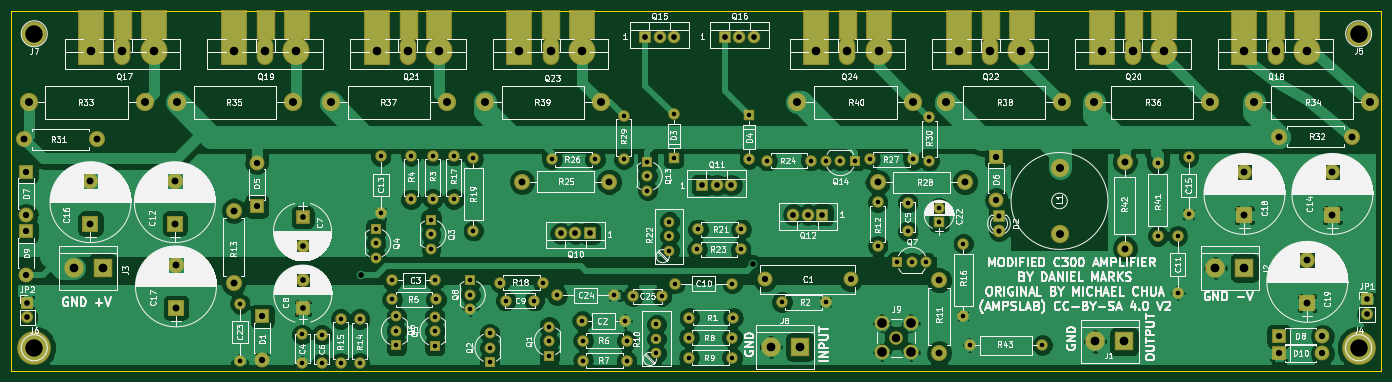
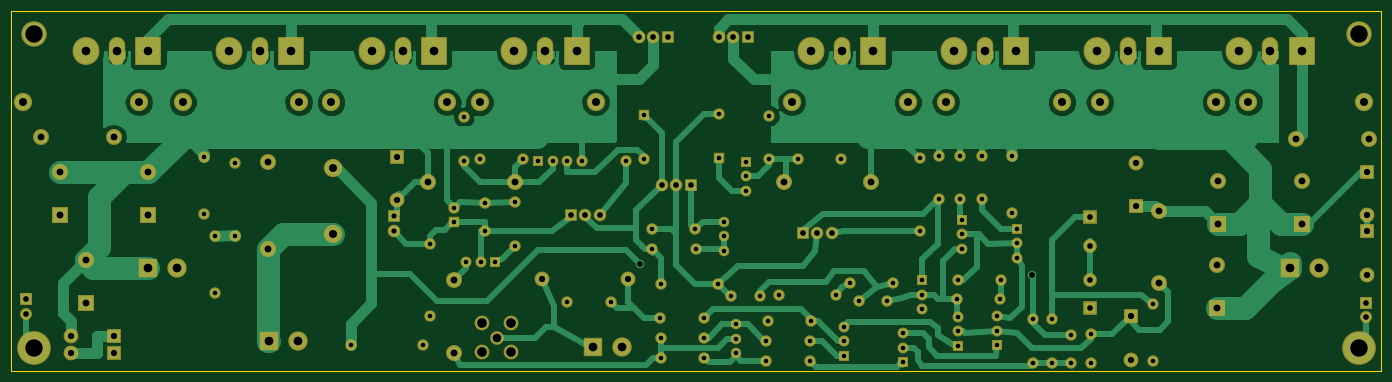
Circuit board: 8 layer files. Board 240.0 x 63.0 mm.
- bottom_copper: PowerampC300-B.Cu.gbr (66251 bytes)
- bottom_mask: PowerampC300-B.Mask.gbr (8074 bytes)
- bottom_silk: PowerampC300-B.SilkS.gbr (265 bytes)
- outline: PowerampC300-Edge.Cuts.gbr (489 bytes)
- top_copper: PowerampC300-F.Cu.gbr (157909 bytes)
- top_mask: PowerampC300-F.Mask.gbr (8807 bytes)
- top_silk: PowerampC300-F.SilkS.gbr (250869 bytes)
- drill: PowerampC300.drl (3585 bytes)

=== bottom_copper: PowerampC300-B.Cu.gbr (66251 bytes, source omitted) ===
=== bottom_mask: PowerampC300-B.Mask.gbr (8074 bytes, source omitted) ===
=== bottom_silk: PowerampC300-B.SilkS.gbr ===
G04 #@! TF.FileFunction,Legend,Bot*
%FSLAX46Y46*%
G04 Gerber Fmt 4.6, Leading zero omitted, Abs format (unit mm)*
G04 Created by KiCad (PCBNEW 4.0.7) date 10/13/20 15:55:48*
%MOMM*%
%LPD*%
G01*
G04 APERTURE LIST*
%ADD10C,0.100000*%
G04 APERTURE END LIST*
D10*
M02*

=== outline: PowerampC300-Edge.Cuts.gbr ===
G04 #@! TF.FileFunction,Profile,NP*
%FSLAX46Y46*%
G04 Gerber Fmt 4.6, Leading zero omitted, Abs format (unit mm)*
G04 Created by KiCad (PCBNEW 4.0.7) date 10/13/20 15:55:48*
%MOMM*%
%LPD*%
G01*
G04 APERTURE LIST*
%ADD10C,0.100000*%
%ADD11C,0.150000*%
G04 APERTURE END LIST*
D10*
D11*
X26000000Y-106000000D02*
X26000000Y-43000000D01*
X266000000Y-106000000D02*
X26000000Y-106000000D01*
X266000000Y-43000000D02*
X266000000Y-106000000D01*
X26000000Y-43000000D02*
X266000000Y-43000000D01*
M02*

=== top_copper: PowerampC300-F.Cu.gbr (157909 bytes, source omitted) ===
=== top_mask: PowerampC300-F.Mask.gbr (8807 bytes, source omitted) ===
=== top_silk: PowerampC300-F.SilkS.gbr (250869 bytes, source omitted) ===
=== drill: PowerampC300.drl ===
M48
;DRILL file {KiCad 4.0.7} date 10/13/20 15:55:50
;FORMAT={-:-/ absolute / metric / decimal}
FMAT,2
METRIC,TZ
T1C0.800
T2C0.900
T3C1.000
T4C1.100
T5C1.200
T6C1.400
T7C1.500
T8C1.520
T9C1.700
T10C3.048
%
G90
G05
M71
T1
X66.025Y-94.275
X66.025Y-104.275
X76.925Y-99.675
X76.925Y-104.675
X80.35Y-99.725
X80.35Y-104.725
X83.65Y-96.975
X83.65Y-104.595
X87.Y-97.
X87.Y-104.62
X89.84Y-81.15
X89.84Y-83.69
X89.84Y-86.23
X90.7Y-68.45
X90.7Y-78.45
X92.73Y-90.19
X92.74Y-93.52
X93.4Y-96.52
X93.4Y-99.06
X93.4Y-101.6
X96.Y-68.38
X96.Y-76.
X99.5Y-79.6
X99.5Y-82.14
X99.5Y-84.68
X99.8Y-68.33
X99.8Y-75.95
X100.175Y-96.57
X100.175Y-99.11
X100.175Y-101.65
X100.23Y-90.19
X100.36Y-93.52
X103.5Y-68.33
X103.5Y-75.95
X106.4Y-90.19
X106.4Y-92.73
X106.4Y-95.27
X106.91Y-68.8
X106.91Y-81.5
X109.8Y-99.47
X109.8Y-102.01
X109.8Y-104.55
X111.525Y-90.575
X112.6Y-93.75
X117.6Y-93.75
X119.145Y-90.575
X120.2Y-98.32
X120.2Y-100.86
X120.2Y-103.4
X120.63Y-69.
X121.575Y-92.825
X125.96Y-97.31
X126.13Y-100.75
X126.13Y-104.25
X128.25Y-69.
X131.575Y-92.825
X133.25Y-61.38
X133.25Y-69.
X133.46Y-97.31
X133.75Y-100.75
X133.75Y-104.25
X134.91Y-92.96
X137.4Y-69.4
X137.4Y-71.94
X137.4Y-74.48
X139.Y-97.92
X139.Y-100.46
X139.Y-103.
X139.91Y-92.96
X141.25Y-79.92
X141.25Y-82.46
X141.25Y-85.
X142.Y-61.13
X142.Y-68.75
X142.25Y-90.75
X144.63Y-100.25
X144.63Y-103.75
X144.75Y-96.75
X146.13Y-84.75
X146.25Y-81.25
X152.25Y-90.75
X152.25Y-100.25
X152.25Y-103.75
X152.37Y-96.75
X153.75Y-84.75
X153.87Y-81.25
X155.25Y-61.25
X155.25Y-68.87
X158.38Y-69.25
X161.Y-94.
X166.Y-69.25
X168.62Y-94.
X168.67Y-69.25
X171.21Y-69.25
X173.75Y-69.25
X176.38Y-69.
X177.75Y-76.5
X177.75Y-84.12
X181.2Y-87.
X183.Y-76.6
X183.Y-81.6
X183.74Y-87.
X184.Y-69.
X186.28Y-87.
X186.75Y-61.63
X186.75Y-69.25
X188.5Y-77.5
X188.5Y-80.
X192.75Y-83.75
X192.75Y-96.45
X193.85Y-101.53
X206.55Y-101.53
X226.8Y-69.7
X226.8Y-82.4
X230.3Y-82.4
X230.3Y-92.4
X232.2Y-68.6
X232.2Y-78.6
T2
X199.Y-79.
X199.Y-81.54
T3
X28.77Y-94.11
X28.77Y-96.65
X77.Y-79.125
X77.Y-84.125
X77.05Y-90.1
X77.05Y-95.1
X87.2Y-89.2
X122.27Y-81.975
X124.81Y-81.975
X127.35Y-81.975
X137.Y-47.5
X139.54Y-47.5
X142.08Y-47.5
X147.Y-73.5
X149.54Y-73.5
X151.Y-47.5
X152.08Y-73.5
X153.54Y-47.5
X155.9Y-87.4
X156.08Y-47.5
X162.97Y-78.675
X165.51Y-78.675
X168.05Y-78.675
X263.46Y-93.54
X263.46Y-96.08
T4
X28.6Y-71.2
X28.6Y-78.82
X28.6Y-81.6
X28.6Y-89.22
X68.975Y-69.58
X68.975Y-77.2
X69.95Y-96.475
X69.95Y-104.095
X158.Y-90.
X173.Y-90.
X198.5Y-68.5
X198.5Y-76.12
X248.Y-100.
X248.Y-103.
X255.62Y-100.
X255.62Y-103.
T5
X28.25Y-65.5
X39.85Y-72.75
X39.85Y-80.25
X40.95Y-65.5
X54.625Y-72.75
X54.625Y-80.25
X54.825Y-87.5
X54.825Y-95.
X64.925Y-78.
X64.925Y-90.7
X115.46Y-72.9
X130.7Y-72.9
X177.76Y-73.
X188.5Y-90.2
X188.5Y-102.9
X193.Y-73.
X221.Y-69.4
X221.Y-84.64
X242.Y-71.3
X242.Y-78.8
X248.05Y-65.
X253.Y-86.7
X253.Y-94.2
X257.4Y-71.3
X257.4Y-78.8
X260.75Y-65.
T6
X29.Y-59.
X49.32Y-59.
X55.Y-59.
X75.32Y-59.
X82.Y-59.
X102.32Y-59.
X109.Y-59.
X129.32Y-59.
X163.68Y-59.
X184.Y-59.
X189.68Y-59.
X209.6Y-70.57
X209.6Y-82.
X210.Y-59.
X215.68Y-59.
X236.Y-59.
X243.68Y-59.
X264.Y-59.
T7
X40.Y-50.
X45.45Y-50.
X50.9Y-50.
X65.Y-50.
X70.45Y-50.
X75.9Y-50.
X90.Y-50.
X95.45Y-50.
X100.9Y-50.
X115.Y-50.
X120.45Y-50.
X125.9Y-50.
X167.Y-50.
X172.45Y-50.
X177.9Y-50.
X181.Y-100.25
X192.Y-50.
X197.45Y-50.
X202.9Y-50.
X217.Y-50.
X222.45Y-50.
X227.9Y-50.
X242.Y-50.
X247.45Y-50.
X252.9Y-50.
T8
X36.92Y-88.
X42.Y-88.
X159.045Y-101.85
X164.125Y-101.85
X215.82Y-100.9
X220.9Y-100.9
X236.92Y-88.
X242.Y-88.
T9
X178.46Y-97.71
X178.46Y-102.79
X183.54Y-97.71
X183.54Y-102.79
T10
X30.Y-47.
X30.Y-102.
X262.Y-47.
X262.Y-102.
T0
M30
